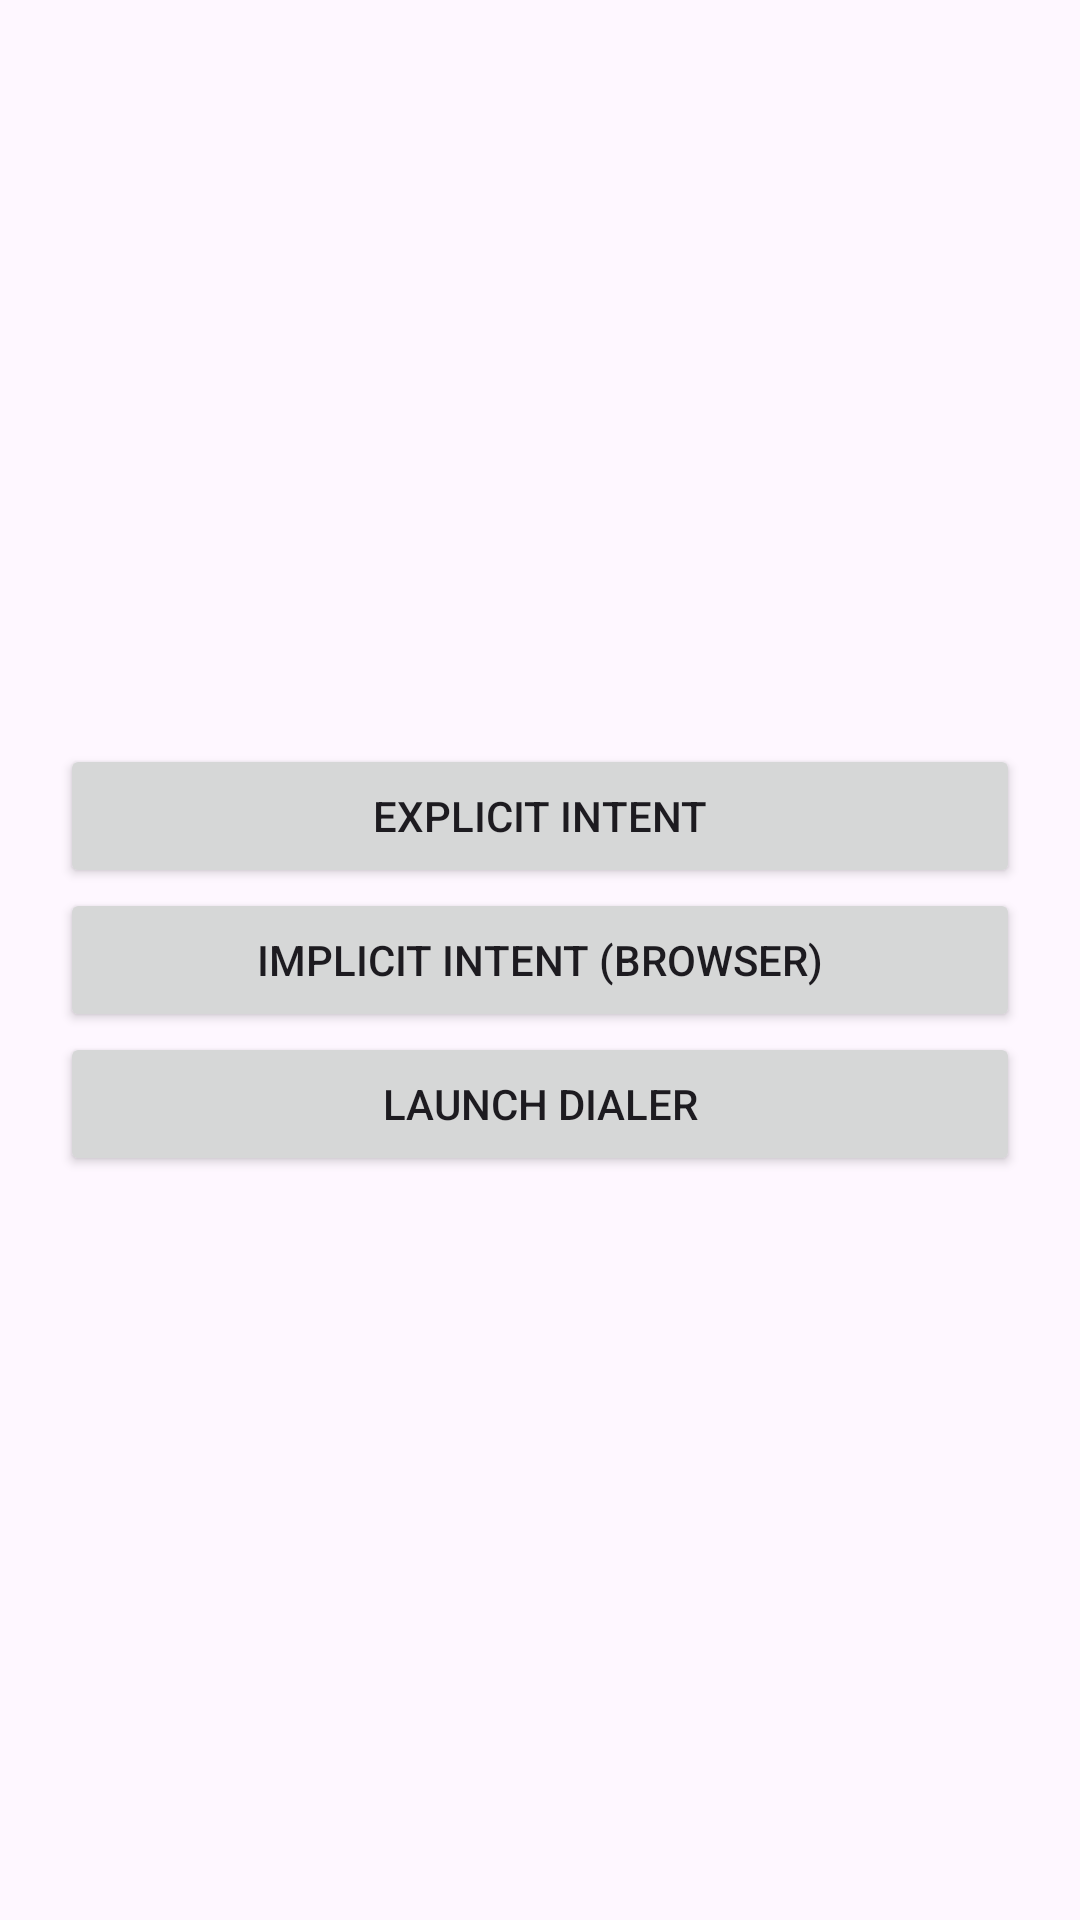

Produce the Android XML layout that renders to this screen, including the resource entries it uses.
<!-- AndroidManifest.xml: application theme Theme.CompleCourseProject -->
<!-- res/layout/activity_intent_handling.xml -->
<?xml version="1.0" encoding="utf-8"?>
<LinearLayout xmlns:android="http://schemas.android.com/apk/res/android"
    android:orientation="vertical"
    android:padding="20dp"
    android:gravity="center"
    android:layout_width="match_parent"
    android:layout_height="match_parent">

    <Button android:id="@+id/btnExplicit"
        android:text="Explicit Intent"
        android:layout_width="match_parent"
        android:layout_height="wrap_content"/>

    <Button android:id="@+id/btnImplicit"
        android:text="Implicit Intent (Browser)"
        android:layout_width="match_parent"
        android:layout_height="wrap_content"/>

    <Button android:id="@+id/btnNative"
        android:text="Launch Dialer"
        android:layout_width="match_parent"
        android:layout_height="wrap_content"/>


</LinearLayout>
<!-- resources referenced by this layout -->
<resources>
  <style name="Theme.CompleCourseProject" parent="Base.Theme.CompleCourseProject" />
  <style name="Base.Theme.CompleCourseProject" parent="Theme.Material3.DayNight.NoActionBar">
          
          
      </style>
</resources>
